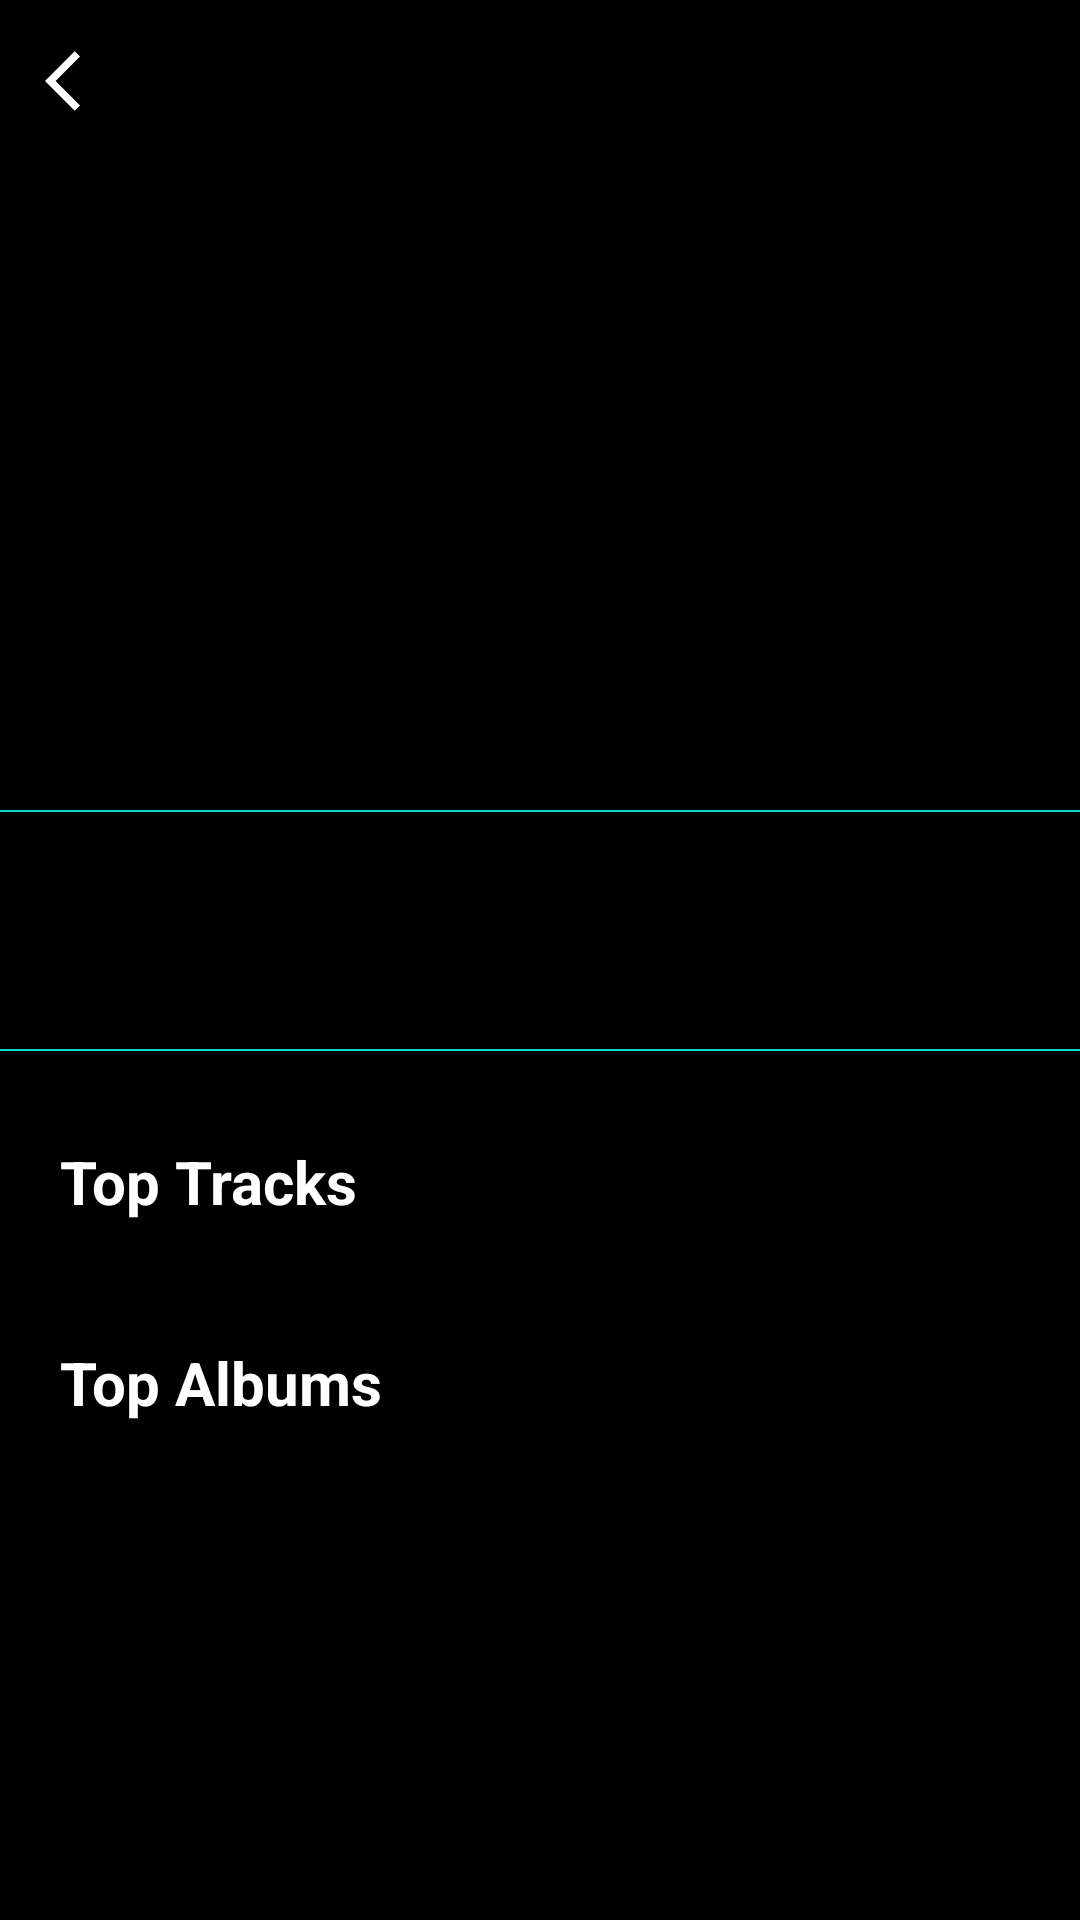

The Android layout XML behind this screen, and the referenced resources:
<!-- AndroidManifest.xml: application theme AppTheme -->
<!-- res/layout/activity_artist_details.xml -->
<?xml version="1.0" encoding="utf-8"?>
<androidx.constraintlayout.widget.ConstraintLayout xmlns:android="http://schemas.android.com/apk/res/android"
    xmlns:app="http://schemas.android.com/apk/res-auto"
    xmlns:tools="http://schemas.android.com/tools"
    android:layout_width="match_parent"
    android:layout_height="match_parent"
    android:background = "@color/black"
    tools:context=".ArtistAlbumDetailScreen.ArtistDetailsActivity">


    <androidx.core.widget.NestedScrollView
        android:layout_width="match_parent"
        android:layout_height="0dp"

        app:layout_constraintBottom_toBottomOf="parent"
        app:layout_constraintTop_toTopOf="parent"
        app:layout_constraintVertical_bias="0.0"
        tools:layout_editor_absoluteX="0dp">

        <LinearLayout
            android:layout_width="match_parent"
            android:layout_height="match_parent"
            android:orientation="vertical"
            app:layout_constraintBottom_toBottomOf="parent"
            app:layout_constraintEnd_toEndOf="parent"
            app:layout_constraintStart_toStartOf="parent"
            app:layout_constraintTop_toTopOf="parent">


            <androidx.constraintlayout.widget.ConstraintLayout
                android:layout_width="match_parent"
                android:layout_height="250dp">

                <ImageView
                    android:id="@+id/backImage"
                    android:layout_width="match_parent"
                    android:layout_height="match_parent"
                    app:layout_constraintBottom_toBottomOf="parent"
                    app:layout_constraintEnd_toEndOf="parent"
                    app:layout_constraintStart_toStartOf="parent"
                    app:layout_constraintTop_toTopOf="parent" />

                <TextView
                    android:id="@+id/tagNametv"
                    android:layout_width="match_parent"
                    android:layout_height="wrap_content"
                    android:layout_marginTop="50dp"
                    android:gravity="center"
                    android:textColor="@color/white"
                    android:textSize="30dp"
                    android:textStyle="bold"
                    app:layout_constraintTop_toTopOf="parent" />

                <TextView
                    android:id="@+id/playcountTv"
                    android:layout_width="wrap_content"
                    android:layout_height="wrap_content"
                    android:layout_marginLeft="40dp"
                    android:layout_marginTop="40dp"
                    android:gravity="center"
                    android:text="dsfsf"
                    android:textColor="@color/black"
                    android:textSize="22dp"
                    android:textStyle="bold"
                    app:layout_constraintStart_toStartOf="parent"
                    app:layout_constraintTop_toBottomOf="@+id/tagNametv" />

                <TextView
                    android:id="@+id/textView4"
                    android:layout_width="wrap_content"
                    android:layout_height="wrap_content"
                    android:layout_marginLeft="40dp"
                    android:gravity="center"
                    android:text="Play Count"
                    android:textColor="@color/black"
                    android:textSize="16dp"
                    android:textStyle="bold"
                    app:layout_constraintStart_toStartOf="parent"
                    app:layout_constraintTop_toBottomOf="@+id/playcountTv" />

                <TextView
                    android:id="@+id/followersTv"
                    android:layout_width="wrap_content"
                    android:layout_height="wrap_content"
                    android:layout_marginTop="40dp"
                    android:layout_marginRight="40dp"
                    android:gravity="center"
                    android:text="dsfsf"
                    android:textColor="@color/black"
                    android:textSize="22dp"
                    android:textStyle="bold"
                    app:layout_constraintEnd_toEndOf="parent"
                    app:layout_constraintTop_toBottomOf="@+id/tagNametv" />

                <TextView
                    android:layout_width="wrap_content"
                    android:layout_height="wrap_content"
                    android:layout_marginRight="40dp"
                    android:gravity="center"
                    android:text="Play Count"
                    android:textColor="@color/black"
                    android:textSize="16dp"
                    android:textStyle="bold"
                    app:layout_constraintEnd_toEndOf="parent"
                    app:layout_constraintTop_toBottomOf="@+id/followersTv" />


            </androidx.constraintlayout.widget.ConstraintLayout>

            <androidx.recyclerview.widget.RecyclerView
                android:id="@+id/tagrecyclerView"
                android:layout_width="match_parent"
                android:layout_height="wrap_content"
                android:layout_marginTop="10dp"
                app:layout_constraintTop_toBottomOf="@+id/tagNametv" />

            <View
                android:id="@+id/view2"
                android:layout_width="match_parent"
                android:layout_height="0.5dp"
                android:layout_marginTop="10dp"
                android:background="@color/teal_200"
                app:layout_constraintTop_toBottomOf="@+id/tagrecyclerView" />

            <TextView
                android:id="@+id/textView3"
                android:layout_width="match_parent"
                android:layout_height="wrap_content"
                android:layout_marginTop="10dp"
                android:maxLines="10"
                android:padding="20dp"
                android:textColor="@color/teal_200"
                android:textSize="14dp"
                app:layout_constraintTop_toBottomOf="@+id/view2" />

            <View
                android:id="@+id/view23"
                android:layout_width="match_parent"
                android:layout_height="0.5dp"
                android:layout_marginTop="10dp"
                android:background="@color/teal_200"
                app:layout_constraintTop_toBottomOf="@+id/tagrecyclerView" />

            <TextView
                android:layout_width="match_parent"
                android:layout_height="wrap_content"
                android:layout_marginTop="30dp"
                android:gravity="start"
                android:paddingHorizontal="20dp"
                android:text="Top Tracks"
                android:textColor="@color/white"
                android:textSize="20dp"
                android:textStyle="bold" />

            <androidx.recyclerview.widget.RecyclerView
                android:id="@+id/topTracksRecyclerView"
                android:layout_width="match_parent"
                android:layout_height="wrap_content"
                android:layout_marginTop="10dp"
                android:paddingHorizontal="20dp" />

            <TextView
                android:layout_width="match_parent"
                android:layout_height="wrap_content"
                android:layout_marginTop="30dp"
                android:gravity="start"
                android:paddingHorizontal="20dp"
                android:text="Top Albums"
                android:textColor="@color/white"
                android:textSize="20dp"
                android:textStyle="bold" />

            <androidx.recyclerview.widget.RecyclerView
                android:id="@+id/topAlbumsRecyclerView"
                android:layout_width="match_parent"
                android:layout_height="wrap_content"
                android:layout_marginTop="10dp"
                android:paddingHorizontal="20dp" />

        </LinearLayout>


    </androidx.core.widget.NestedScrollView>

    <ImageButton
        android:id="@+id/backBtn"
        android:layout_width="wrap_content"
        android:layout_height="wrap_content"
        android:background="@drawable/transparant_rounded_border"
        android:padding="15dp"
        android:src="@drawable/ic_baseline_arrow_back_ios_24"
        app:layout_constraintStart_toStartOf="parent"
        app:layout_constraintTop_toTopOf="parent" />



    <LinearLayout
        android:id="@+id/spinKitMasterView"
        android:layout_width="match_parent"
        android:layout_height="wrap_content"
        android:gravity="center"
        android:visibility="gone"
        app:layout_constraintBottom_toBottomOf="parent"
        app:layout_constraintTop_toTopOf="parent">

        <com.github.ybq.android.spinkit.SpinKitView
            style="@style/SpinKitView.Circle"
            android:layout_width="wrap_content"
            android:layout_height="wrap_content"
            android:elevation="30dp"
            app:SpinKit_Color="@color/colorAccent" />

    </LinearLayout>

</androidx.constraintlayout.widget.ConstraintLayout>
<!-- resources referenced by this layout -->
<resources>
  <color name="black">#FF000000</color>
  <color name="colorAccent">#567DF4</color>
  <color name="teal_200">#FF03DAC5</color>
  <color name="white">#FFFFFFFF</color>
  <!-- drawable ic_baseline_arrow_back_ios_24 (drawable) -->
  <vector xmlns:android="http://schemas.android.com/apk/res/android"
      android:width="24dp"
      android:height="24dp"
      android:viewportWidth="24"
      android:viewportHeight="24"
      android:tint="@color/colorPrimary">
    <path
        android:fillColor="@android:color/white"
        android:pathData="M11.67,3.87L9.9,2.1 0,12l9.9,9.9 1.77,-1.77L3.54,12z"/>
  </vector>
  <!-- drawable transparant_rounded_border (drawable) -->
  <shape
      xmlns:android="http://schemas.android.com/apk/res/android"
      android:shape="rectangle"   >
  
      
      
      
  
      <stroke
          android:width="1dp"
          android:color="@android:color/transparent" >
      </stroke>
  
      <corners
          android:radius="10dp"   >
      </corners>
  
  </shape>
  <style name="AppTheme" parent="Theme.AppCompat.Light.NoActionBar">
          
          <item name="colorPrimary">@color/colorPrimary</item>
          <item name="colorPrimaryDark">@color/colorPrimaryDark</item>
          <item name="colorAccent">@color/colorAccent</item>
          <item name="android:colorBackground">@color/colorPrimary</item>
  
          <item name="android:windowBackground">@color/colorPrimary</item>
  
      </style>
  <color name="colorPrimary">#FFFFFF</color>
  <color name="colorPrimaryDark">#001C32</color>
</resources>
